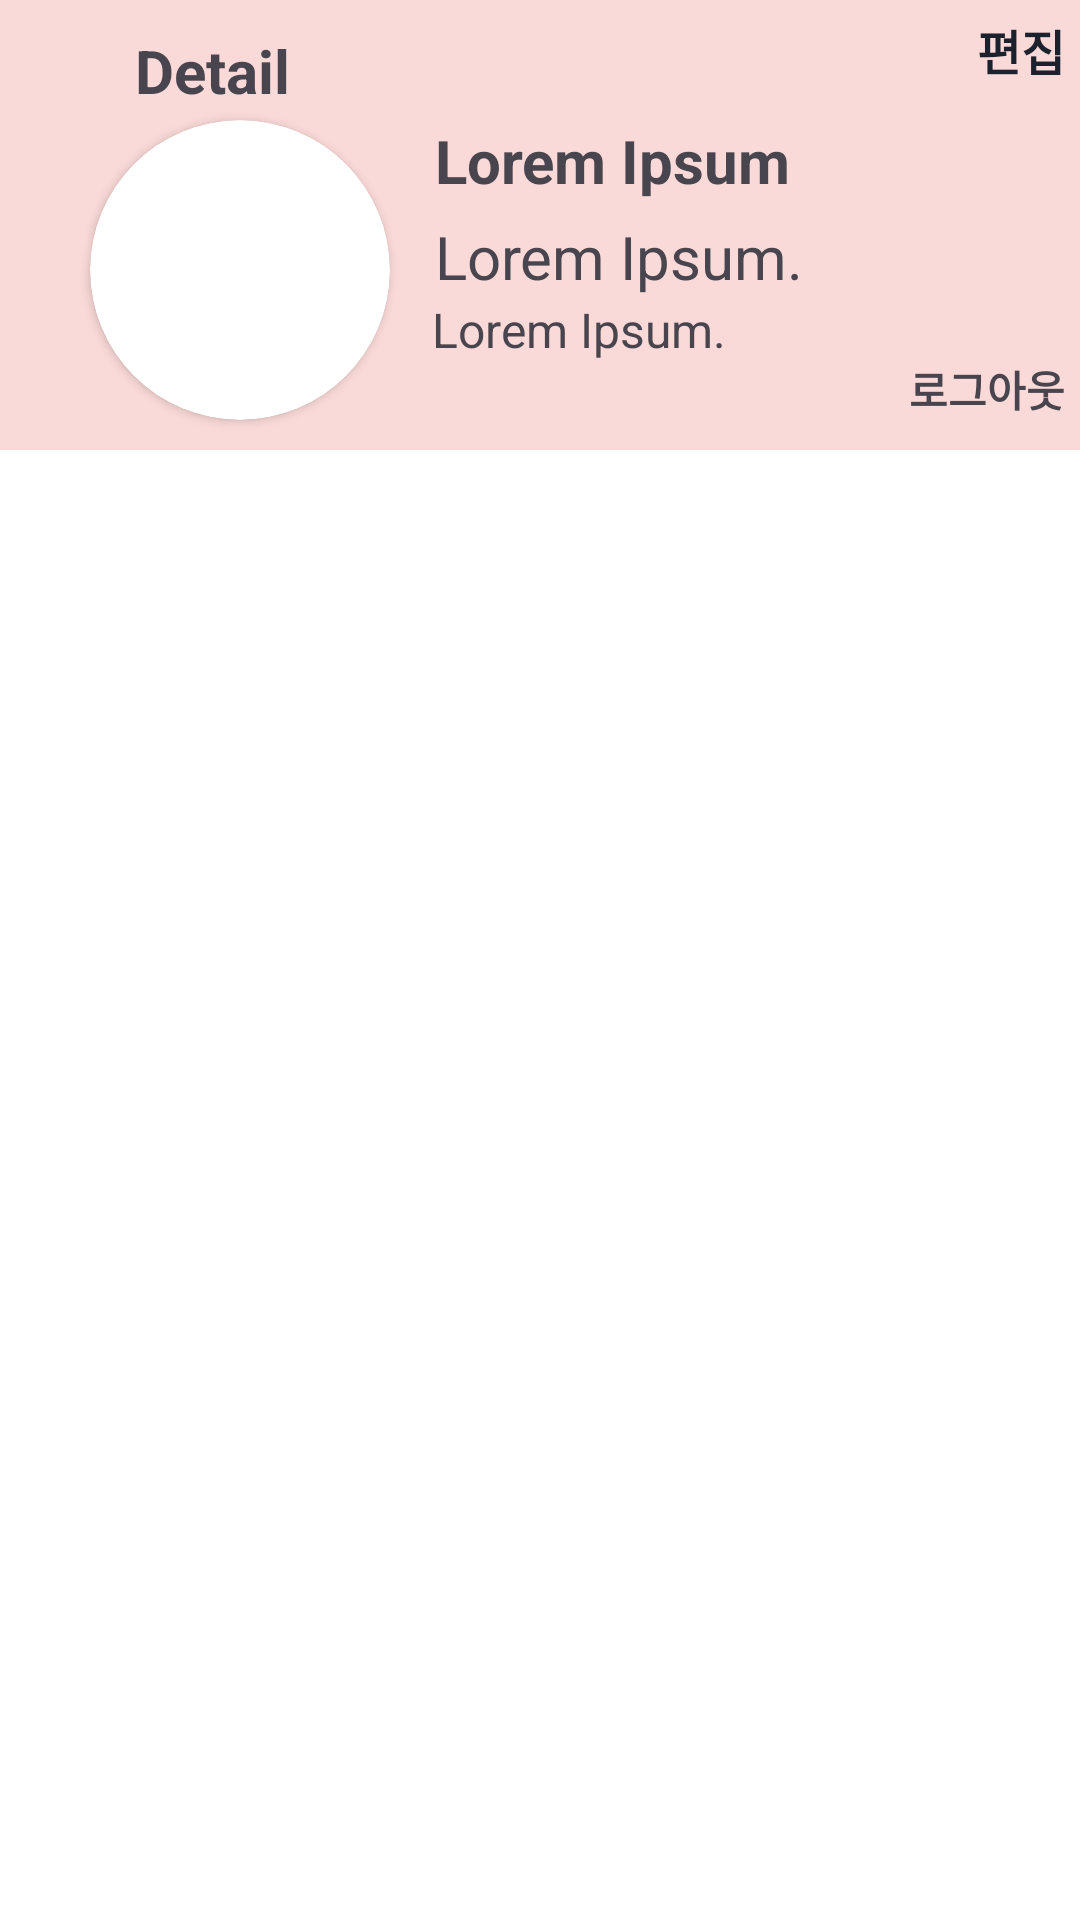

Layout XML and referenced resources for this Android screen:
<!-- AndroidManifest.xml: application theme Theme.TeamSns -->
<!-- res/layout/activity_detail_page.xml -->
<?xml version="1.0" encoding="utf-8"?>
<LinearLayout xmlns:android="http://schemas.android.com/apk/res/android"
    xmlns:app="http://schemas.android.com/apk/res-auto"
    xmlns:tools="http://schemas.android.com/tools"
    android:layout_width="match_parent"
    android:layout_height="match_parent"
    android:orientation="vertical"
    tools:context=".DetailPageActivity">

    <androidx.constraintlayout.widget.ConstraintLayout
        android:layout_width="match_parent"
        android:layout_height="150dp"
        android:background="@color/background_color"
        app:layout_constraintEnd_toEndOf="parent"
        app:layout_constraintStart_toStartOf="parent"
        app:layout_constraintTop_toTopOf="parent"
        tools:ignore="MissingConstraints">

        <ImageView
            android:id="@+id/iv_detail_back_btn"
            android:layout_width="30dp"
            android:layout_height="30dp"
            android:layout_marginStart="5dp"
            android:layout_marginTop="5dp"
            android:src="@drawable/selector_button_back_arrow"
            android:textSize="30sp"
            app:layout_constraintStart_toStartOf="parent"
            app:layout_constraintTop_toTopOf="parent" />

        <TextView
            android:id="@+id/tv_detail_my_page_or_detail"
            android:layout_width="wrap_content"
            android:layout_height="wrap_content"
            android:layout_marginStart="10dp"
            android:layout_marginTop="10dp"
            android:text="@string/detail_activity_detail"
            android:textSize="20sp"
            android:textStyle="bold"
            app:layout_constraintStart_toEndOf="@id/iv_detail_back_btn"
            app:layout_constraintTop_toTopOf="parent" />

        <TextView
            android:id="@+id/tv_detail_edit_btn"
            android:layout_width="wrap_content"
            android:layout_height="wrap_content"
            android:layout_marginTop="5dp"
            android:layout_marginEnd="5dp"
            android:text="@string/detail_activity_edit"
            android:textColor="@drawable/selector_edit_button_txt"
            android:textSize="16sp"
            android:textStyle="bold"
            app:layout_constraintEnd_toEndOf="parent"
            app:layout_constraintTop_toTopOf="parent" />

        <TextView
            android:id="@+id/tv_detail_id"
            android:layout_width="wrap_content"
            android:layout_height="wrap_content"
            android:layout_marginStart="10dp"
            android:text=" Lorem Ipsum"
            android:textSize="20sp"
            android:textStyle="bold"
            app:layout_constraintStart_toEndOf="@id/cv_detail_profile"
            app:layout_constraintTop_toTopOf="@+id/cv_detail_profile" />

        <TextView
            android:id="@+id/tv_detail_name"
            android:layout_width="wrap_content"
            android:layout_height="wrap_content"
            android:layout_marginStart="10dp"
            android:layout_marginTop="5dp"
            android:text=" Lorem Ipsum."
            android:textSize="20sp"
            app:layout_constraintStart_toEndOf="@id/cv_detail_profile"
            app:layout_constraintTop_toBottomOf="@+id/tv_detail_id" />

        <TextView
            android:id="@+id/tv_detail_status_message"
            android:layout_width="wrap_content"
            android:layout_height="wrap_content"
            android:layout_marginStart="10dp"
            android:text=" Lorem Ipsum."
            android:textSize="16sp"
            app:layout_constraintStart_toEndOf="@id/cv_detail_profile"
            app:layout_constraintTop_toBottomOf="@+id/tv_detail_name" />

        <TextView
            android:id="@+id/tv_detail_logout_btn"
            android:layout_width="wrap_content"
            android:layout_height="wrap_content"
            android:layout_marginEnd="5dp"
            android:layout_marginBottom="10dp"
            android:text="@string/detail_activity_logout"
            android:textStyle="bold"
            app:layout_constraintBottom_toBottomOf="parent"
            app:layout_constraintEnd_toEndOf="parent" />

        <androidx.cardview.widget.CardView
            android:id="@+id/cv_detail_profile"
            android:layout_width="wrap_content"
            android:layout_height="wrap_content"
            android:layout_marginStart="30dp"
            android:layout_marginTop="40dp"
            app:cardCornerRadius="100dp"
            app:layout_constraintStart_toStartOf="parent"
            app:layout_constraintTop_toTopOf="parent">

            <androidx.appcompat.widget.AppCompatImageView
                android:id="@+id/iv_detail_profile"
                android:layout_width="100dp"
                android:layout_height="100dp"
                android:clipToOutline="true"
                android:scaleType="centerCrop"
                tools:srcCompat="@tools:sample/avatars" />
        </androidx.cardview.widget.CardView>
    </androidx.constraintlayout.widget.ConstraintLayout>

    <ScrollView
        android:layout_width="match_parent"
        android:layout_height="match_parent"
        android:background="@color/component_color">

        <LinearLayout
            android:id="@+id/layout_detail_post_layout"
            android:layout_width="match_parent"
            android:layout_height="wrap_content"
            android:orientation="vertical"/>
    </ScrollView>
</LinearLayout>
<!-- resources referenced by this layout -->
<resources>
  <color name="background_color">#FADAD8</color>
  <color name="component_color">#FFFFFFFF</color>
  <!-- drawable selector_button_back_arrow (drawable) -->
  <?xml version="1.0" encoding="utf-8"?>
  <selector xmlns:android="http://schemas.android.com/apk/res/android">
      <item android:drawable="@drawable/back_arrow2" android:state_pressed="true"/>
      <item android:drawable="@drawable/back_arrow"/>
  </selector>
  <!-- drawable selector_edit_button_txt (drawable) -->
  <?xml version="1.0" encoding="utf-8"?>
  <selector xmlns:android="http://schemas.android.com/apk/res/android">
      <item android:state_pressed="true" android:color = "@color/blue"/>
      <item android:color="@color/text_color"/>
  </selector>
  <string name="detail_activity_detail">Detail</string>
  <string name="detail_activity_edit">편집</string>
  <string name="detail_activity_logout">로그아웃</string>
  <style name="Theme.TeamSns" parent="Theme.AppCompat.Light.NoActionBar">
          
          <item name="android:textViewStyle">@style/customTextViewFontStyle</item>
          <item name="android:editTextStyle">@style/customEditTextFontStyle</item>
          <item name="android:buttonStyle">@style/customButtonFontStyle</item>
      </style>
  <color name="blue">#0000FF</color>
  <color name="text_color">#FF1B212D</color>
  <style name="customTextViewFontStyle" parent="@android:style/Widget.DeviceDefault.TextView">
          <item name="android:fontFamily">@font/custom_font_family</item>
          <item name="android:textColor">@color/text_color</item>
      </style>
  <style name="customEditTextFontStyle" parent="@android:style/Widget.DeviceDefault.EditText">
          <item name="android:fontFamily">@font/custom_font_family</item>
          <item name="android:textColor">@color/text_color</item>
      </style>
  <style name="customButtonFontStyle" parent="@android:style/Widget.DeviceDefault.Button">
          <item name="android:fontFamily">@font/custom_font_family</item>
          <item name="android:textColor">@color/text_color</item>
      </style>
</resources>
